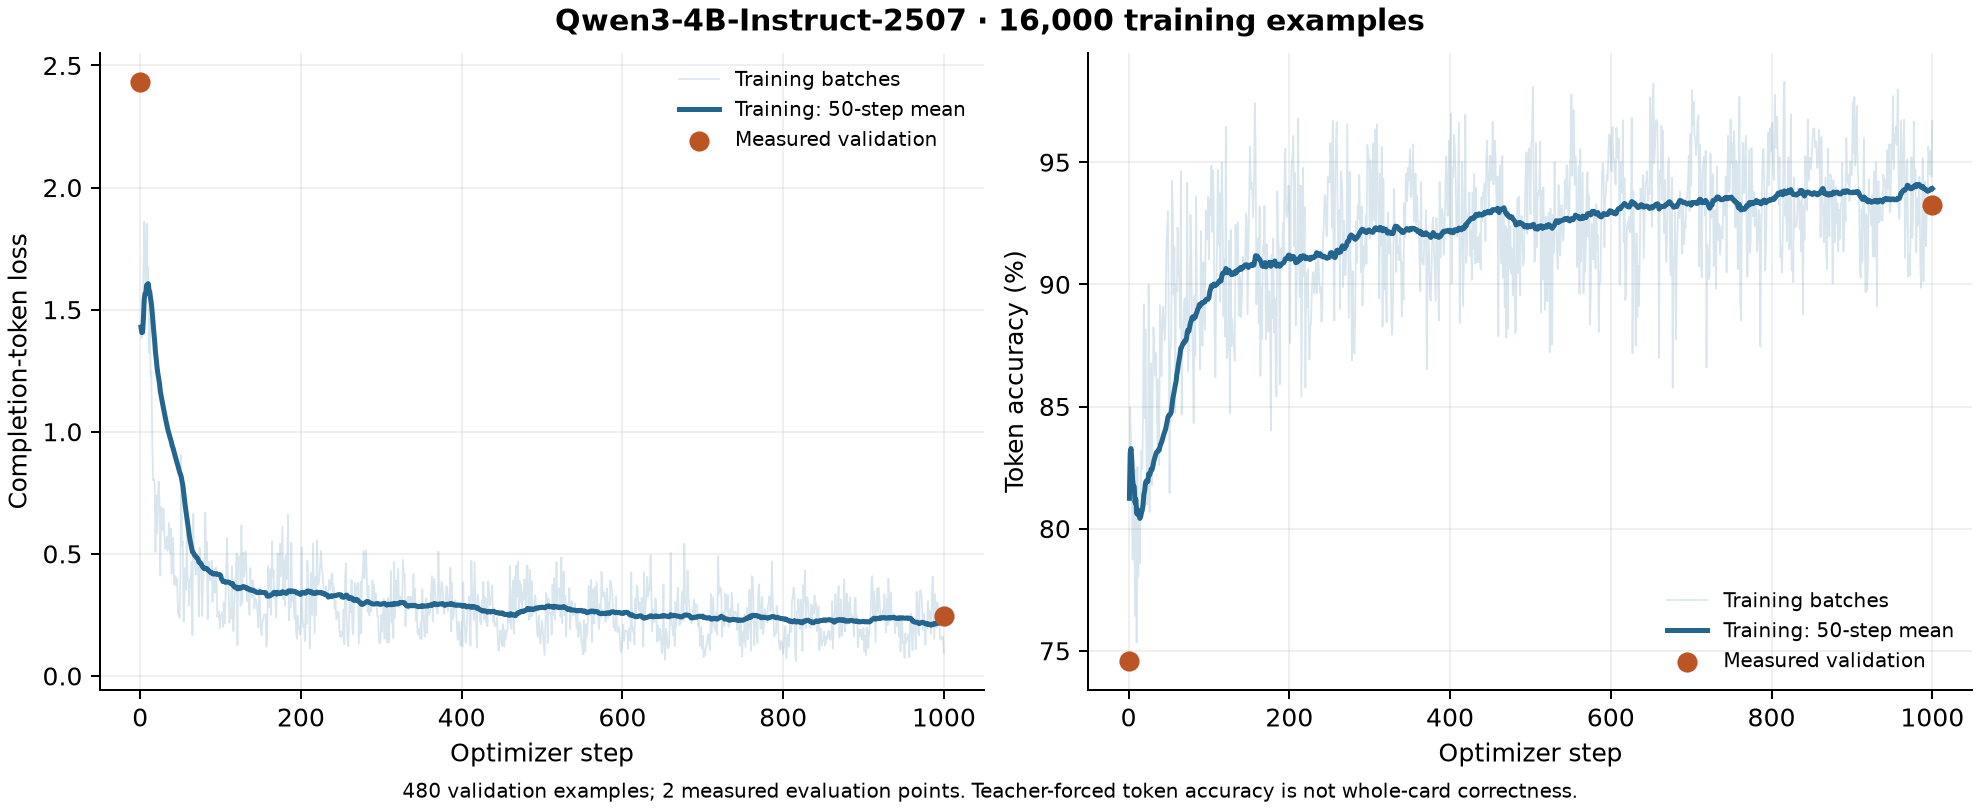

Values plotted in this chart, from the file beside it:
step, loss, mean_token_accuracy
1, 1.428, 0.8124
2, 1.383, 0.8495
3, 1.411, 0.8364
4, 1.63, 0.8143
5, 1.86, 0.7873
6, 1.677, 0.8033
7, 1.563, 0.817
8, 1.852, 0.7643
9, 1.584, 0.8242
10, 1.675, 0.7534
11, 1.323, 0.8253
12, 1.464, 0.7802
13, 1.227, 0.8052
14, 1.245, 0.7857
15, 0.9703, 0.8129
16, 0.8019, 0.8319
17, 0.8082, 0.8244
18, 0.786, 0.8465
19, 0.5077, 0.8918
20, 0.7403, 0.8454
21, 0.5846, 0.8816
22, 0.713, 0.8365
23, 0.7966, 0.8099
24, 0.7108, 0.823
25, 0.4118, 0.8998
26, 0.6921, 0.8069
27, 0.6326, 0.8446
28, 0.5964, 0.8677
29, 0.6874, 0.8177
30, 0.5861, 0.8552
31, 0.5197, 0.8824
32, 0.5364, 0.8717
33, 0.5701, 0.8628
34, 0.5122, 0.8719
35, 0.5487, 0.8537
36, 0.6267, 0.8345
37, 0.5042, 0.8611
38, 0.602, 0.8261
39, 0.4182, 0.8915
40, 0.4539, 0.8757
41, 0.5657, 0.8624
42, 0.3743, 0.8869
43, 0.4037, 0.8908
44, 0.4092, 0.8826
45, 0.3681, 0.8771
46, 0.3978, 0.8865
47, 0.2537, 0.9144
48, 0.2691, 0.9222
49, 0.2375, 0.9302
50, 0.4022, 0.8802
51, 0.9038, 0.8146
52, 0.532, 0.8728
53, 0.552, 0.8771
54, 0.2229, 0.9423
55, 0.3101, 0.9293
56, 0.4418, 0.8957
57, 0.354, 0.9152
58, 0.5833, 0.8476
59, 0.3959, 0.8998
60, 0.3791, 0.8971
... 940 more rows
